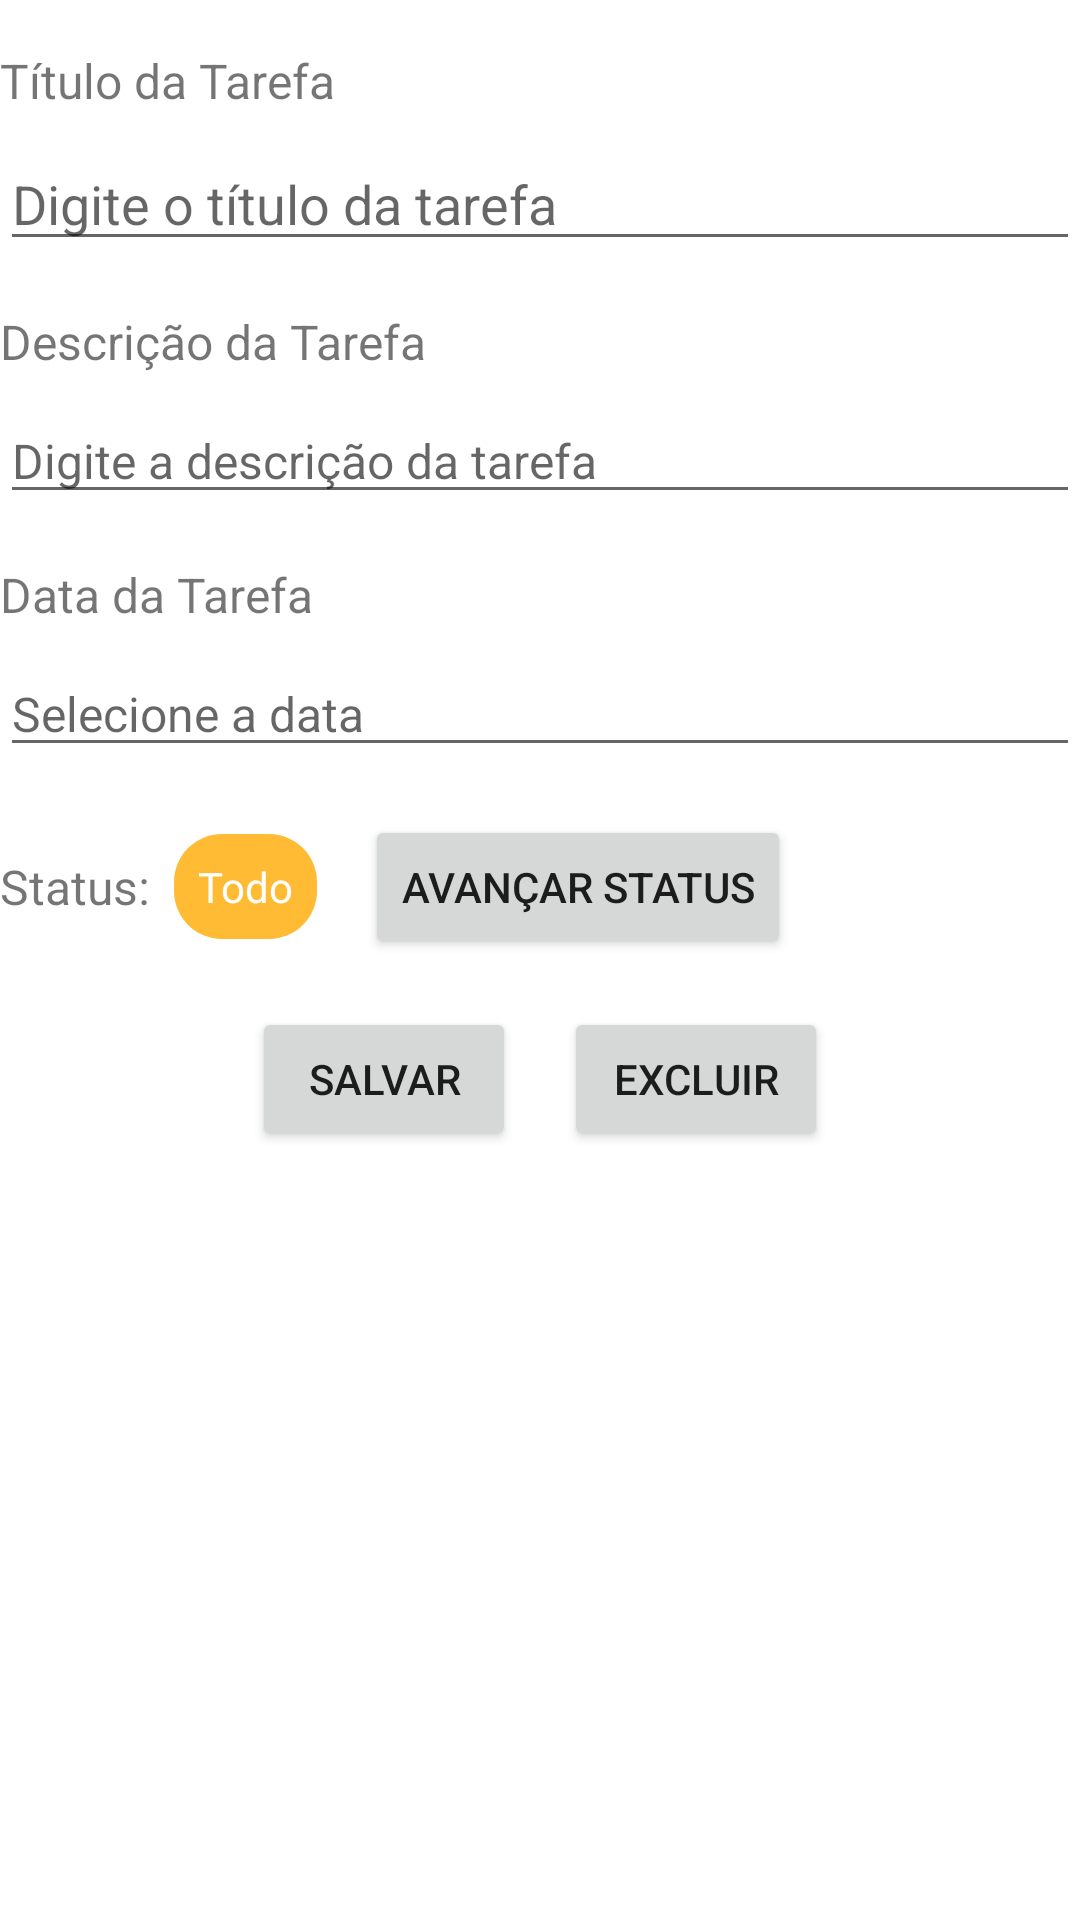

Produce the Android XML layout that renders to this screen, including the resource entries it uses.
<!-- AndroidManifest.xml: application theme Theme.ToDoListMobile -->
<!-- res/layout/fragment_task_detail.xml -->
<?xml version="1.0" encoding="utf-8"?>
<androidx.constraintlayout.widget.ConstraintLayout xmlns:android="http://schemas.android.com/apk/res/android"
    xmlns:app="http://schemas.android.com/apk/res-auto"
    xmlns:tools="http://schemas.android.com/tools"
    android:layout_width="match_parent"
    android:layout_height="match_parent"
    tools:context=".ui.taskDetail.TaskDetailFragment">

    <TextView
        android:id="@+id/titleLabel"
        android:layout_width="wrap_content"
        android:layout_height="wrap_content"
        android:text="@string/task_title_label"
        android:textSize="16sp"
        android:layout_marginTop="16dp"
        app:layout_constraintTop_toTopOf="parent"
        app:layout_constraintStart_toStartOf="parent"/>

    <EditText
        android:id="@+id/taskTitle"
        android:layout_width="0dp"
        android:layout_height="wrap_content"
        android:hint="@string/task_title_placeholder"
        android:textSize="18sp"
        android:layout_marginTop="8dp"
        android:inputType="text"
        app:layout_constraintTop_toBottomOf="@id/titleLabel"
        app:layout_constraintStart_toStartOf="parent"
        app:layout_constraintEnd_toEndOf="parent"/>

    <TextView
        android:id="@+id/descriptionLabel"
        android:layout_width="wrap_content"
        android:layout_height="wrap_content"
        android:text="@string/task_description_label"
        android:textSize="16sp"
        android:layout_marginTop="16dp"
        app:layout_constraintTop_toBottomOf="@id/taskTitle"
        app:layout_constraintStart_toStartOf="parent"/>

    <EditText
        android:id="@+id/taskDescription"
        android:layout_width="0dp"
        android:layout_height="wrap_content"
        android:hint="@string/task_description_placeholder"
        android:textSize="16sp"
        android:layout_marginTop="8dp"
        android:inputType="textMultiLine"
        app:layout_constraintTop_toBottomOf="@id/descriptionLabel"
        app:layout_constraintStart_toStartOf="parent"
        app:layout_constraintEnd_toEndOf="parent"
        android:maxLines="4"/>

    <TextView
        android:id="@+id/dueDateLabel"
        android:layout_width="wrap_content"
        android:layout_height="wrap_content"
        android:text="@string/task_due_date_label"
        android:textSize="16sp"
        android:layout_marginTop="16dp"
        app:layout_constraintTop_toBottomOf="@id/taskDescription"
        app:layout_constraintStart_toStartOf="parent"/>

    <EditText
        android:id="@+id/taskDueDate"
        android:layout_width="0dp"
        android:layout_height="wrap_content"
        android:hint="@string/task_due_date_placeholder"
        android:textSize="16sp"
        android:layout_marginTop="8dp"
        android:inputType="date"
        app:layout_constraintTop_toBottomOf="@id/dueDateLabel"
        app:layout_constraintStart_toStartOf="parent"
        app:layout_constraintEnd_toEndOf="parent"/>

    <LinearLayout
        android:id="@+id/statusLayout"
        android:orientation="horizontal"
        android:layout_width="0dp"
        android:layout_height="wrap_content"
        android:layout_marginTop="16dp"
        app:layout_constraintTop_toBottomOf="@id/taskDueDate"
        app:layout_constraintStart_toStartOf="parent"
        app:layout_constraintEnd_toEndOf="parent"
        android:gravity="center_vertical">

        <TextView
            android:id="@+id/statusLabel"
            android:layout_width="wrap_content"
            android:layout_height="wrap_content"
            android:text="@string/task_status_label"
            android:textSize="16sp"
            android:layout_marginEnd="8dp" />

        <TextView
            android:id="@+id/statusBadge"
            android:layout_width="wrap_content"
            android:layout_height="wrap_content"
            android:text="@string/task_default_badge"
            android:textColor="#ffffff"
            android:padding="8dp"
            android:gravity="center"
            android:background="@drawable/status_todo"
        />

        <Button
            android:id="@+id/advanceStatusButton"
            android:layout_width="wrap_content"
            android:layout_height="wrap_content"
            android:text="@string/advance_status_btn"
            android:layout_marginStart="16dp"
            app:layout_constraintTop_toTopOf="@id/statusLayout"
            app:layout_constraintEnd_toEndOf="parent"/>
    </LinearLayout>

    <LinearLayout
        android:orientation="horizontal"
        android:layout_width="0dp"
        android:layout_height="wrap_content"
        android:layout_marginTop="16dp"
        app:layout_constraintTop_toBottomOf="@id/statusLayout"
        app:layout_constraintStart_toStartOf="parent"
        app:layout_constraintEnd_toEndOf="parent"
        android:gravity="center">

        <Button
            android:id="@+id/saveButton"
            android:layout_width="wrap_content"
            android:layout_height="wrap_content"
            android:text="@string/save_btn"
            android:layout_marginEnd="8dp" />

        <Button
            android:id="@+id/deleteButton"
            android:layout_width="wrap_content"
            android:layout_height="wrap_content"
            android:text="@string/delete_btn"
            android:layout_marginStart="8dp" />
    </LinearLayout>

</androidx.constraintlayout.widget.ConstraintLayout>
<!-- resources referenced by this layout -->
<resources>
  <!-- drawable status_todo (drawable) -->
  <?xml version="1.0" encoding="utf-8"?>
  <shape xmlns:android="http://schemas.android.com/apk/res/android">
      <solid android:color="@android:color/holo_orange_light" />
      <corners android:radius="16dp" />
  </shape>
  <string name="advance_status_btn">Avançar Status</string>
  <string name="delete_btn">Excluir</string>
  <string name="save_btn">SALVAR</string>
  <string name="task_default_badge">Todo</string>
  <string name="task_description_label">Descrição da Tarefa</string>
  <string name="task_description_placeholder">Digite a descrição da tarefa</string>
  <string name="task_due_date_label">Data da Tarefa</string>
  <string name="task_due_date_placeholder">Selecione a data</string>
  <string name="task_status_label">Status:</string>
  <string name="task_title_label">Título da Tarefa</string>
  <string name="task_title_placeholder">Digite o título da tarefa</string>
  <style name="Theme.ToDoListMobile" parent="Theme.MaterialComponents.DayNight.DarkActionBar">
          
          <item name="colorPrimary">@color/purple_500</item>
          <item name="colorPrimaryVariant">@color/purple_700</item>
          <item name="colorOnPrimary">@color/white</item>
          
          <item name="colorSecondary">@color/teal_200</item>
          <item name="colorSecondaryVariant">@color/teal_700</item>
          <item name="colorOnSecondary">@color/black</item>
          
          <item name="android:statusBarColor">?attr/colorPrimaryVariant</item>
          
      </style>
  <!-- not gathered from this repository: default colours our renderer supplied (Android Studio template values) -->
  <color name="purple_500">#FF6200EE</color>
  <color name="purple_700">#FF3700B3</color>
  <color name="teal_200">#FF03DAC5</color>
  <color name="teal_700">#FF018786</color>
  <color name="black">#FF000000</color>
  <color name="white">#FFFFFFFF</color>
</resources>
